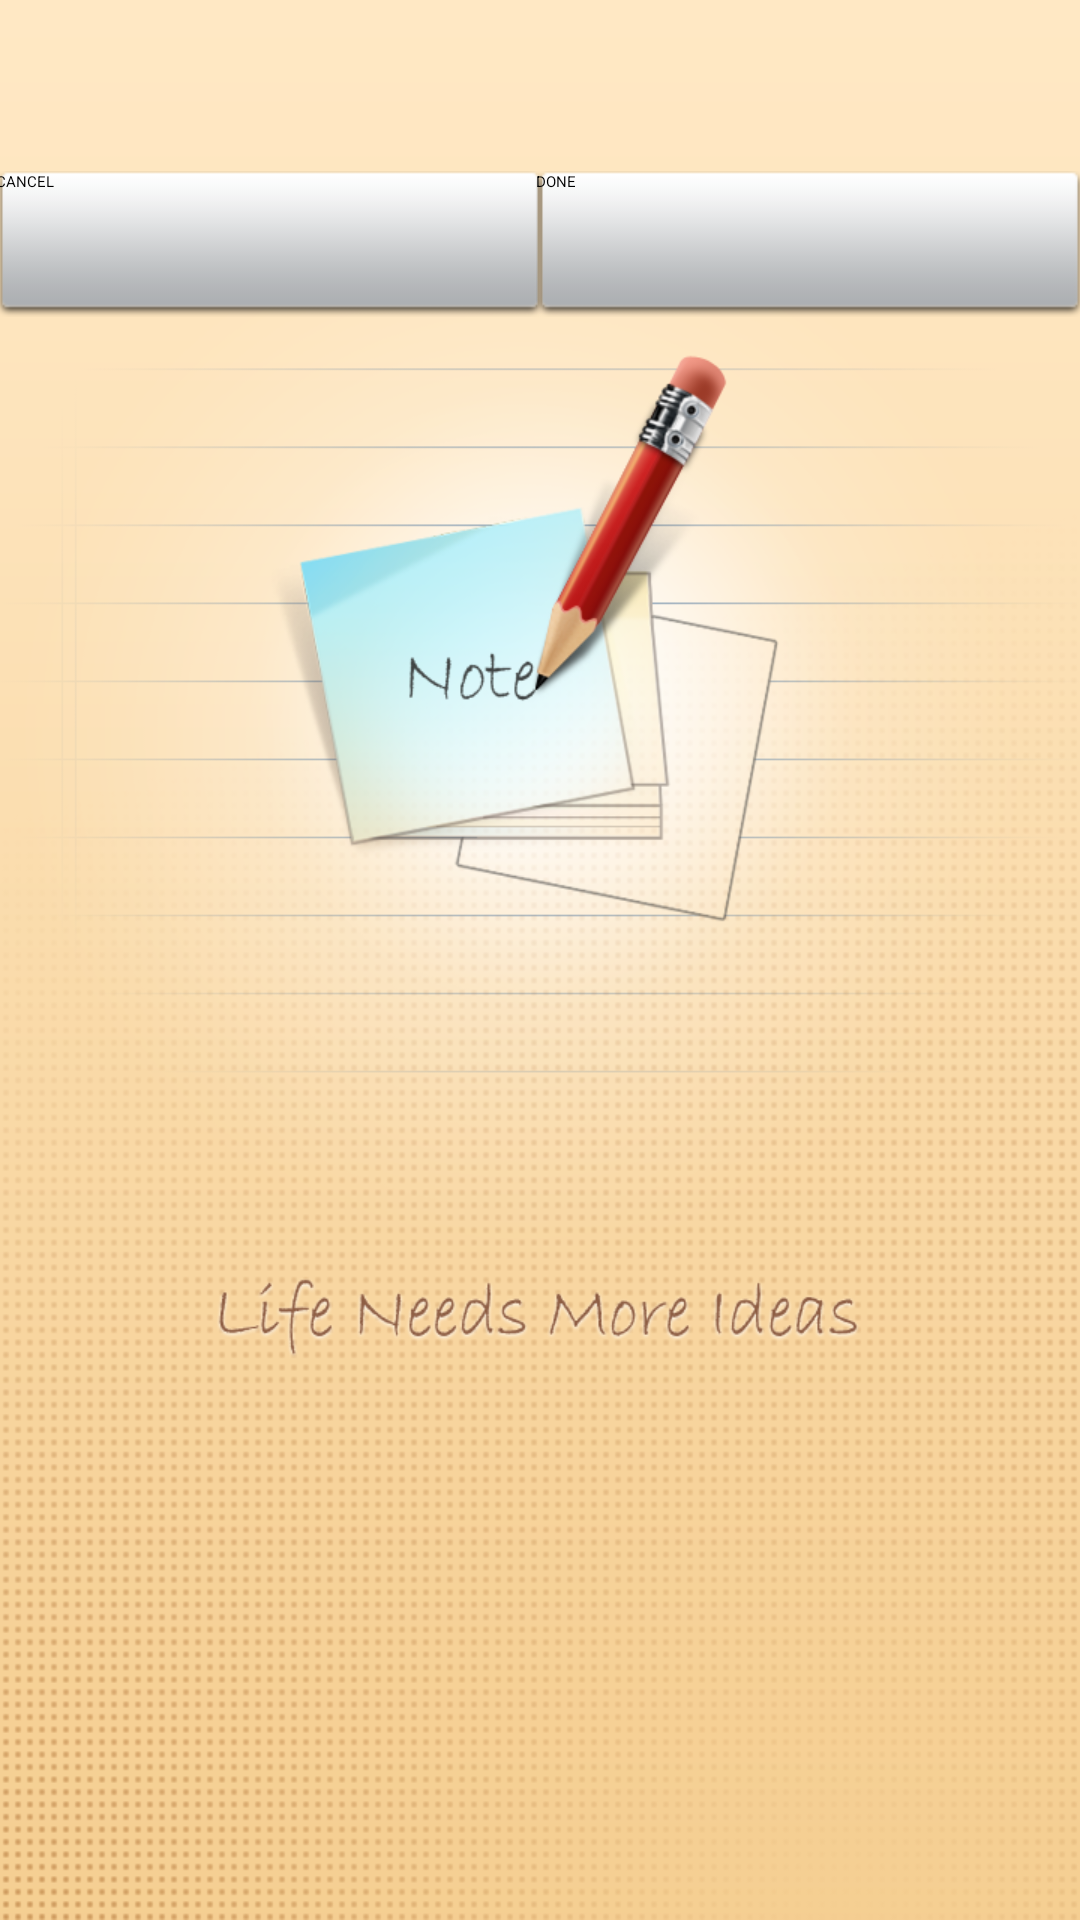

The Android layout XML behind this screen, and the referenced resources:
<!-- AndroidManifest.xml: application theme AppTheme -->
<!-- res/layout/add_folder.xml -->
<?xml version="1.0" encoding="utf-8"?>
<LinearLayout xmlns:android="http://schemas.android.com/apk/res/android"
    android:layout_width="fill_parent" android:layout_height="wrap_content"
    android:orientation="vertical" android:focusable="true"
    android:focusableInTouchMode="true">
    
        <LinearLayout android:layout_width="fill_parent"
            android:layout_height="wrap_content" android:layout_gravity="top"
            android:orientation="vertical">
            <EditText android:id="@+id/editDetails" 
            	android:layout_width="match_parent"
                android:layout_height="wrap_content"
                android:gravity="top"
                android:singleLine="true"
                android:focusable="true"
                android:focusableInTouchMode="true"
                android:lineSpacingMultiplier="1.2" 
                android:imeOptions="actionDone"
                android:layout_marginTop="50dp"
                android:hint="">
            </EditText>
            </LinearLayout>
     <LinearLayout android:layout_width="fill_parent"
            android:layout_height="wrap_content" android:layout_gravity="bottom"
            android:orientation="horizontal">
		<Button
		    android:id="@+id/btnCancel"
		    android:layout_width="fill_parent"
		    android:layout_height="wrap_content"
		    android:layout_marginLeft="-5px"
		    android:layout_marginRight="-5px"
		    android:layout_weight="1"
		    android:background="@drawable/pop_board_button"
		    android:text="@string/cancel" >
		</Button>
		<Button
		    android:id="@+id/btnSure"
		    android:layout_width="fill_parent"
		    android:layout_height="wrap_content"
		    android:layout_marginLeft="-5px"
		    android:layout_marginRight="-5px"
		    android:layout_weight="1"
		    android:background="@drawable/pop_board_button"
		    android:text="@string/done" >
		</Button>
	</LinearLayout>

</LinearLayout>
<!-- resources referenced by this layout -->
<resources>
  <!-- drawable pop_board_button: png bitmap (drawable-hdpi, 903 bytes) -->
  <string name="cancel">CANCEL</string>
  <string name="done">DONE</string>
  <style name="AppTheme">
          
          <item name="android:windowNoTitle">true</item> 
    		<item name="android:windowBackground">@drawable/cover</item>
      </style>
  <!-- drawable cover: png bitmap (drawable-hdpi, 219387 bytes) -->
</resources>
